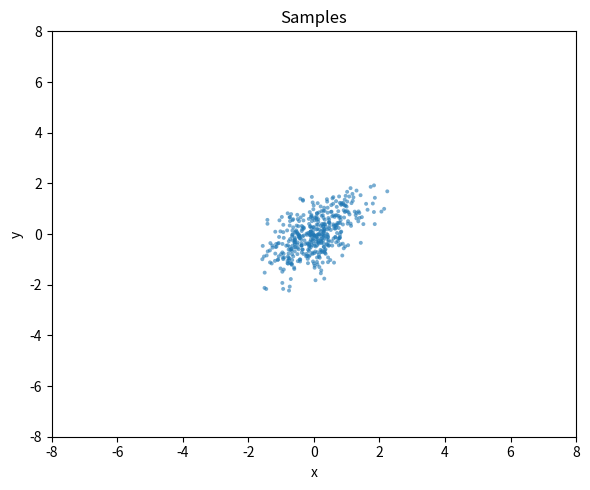
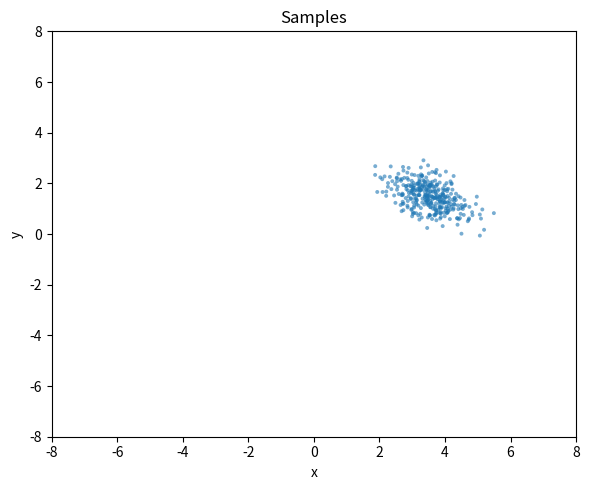
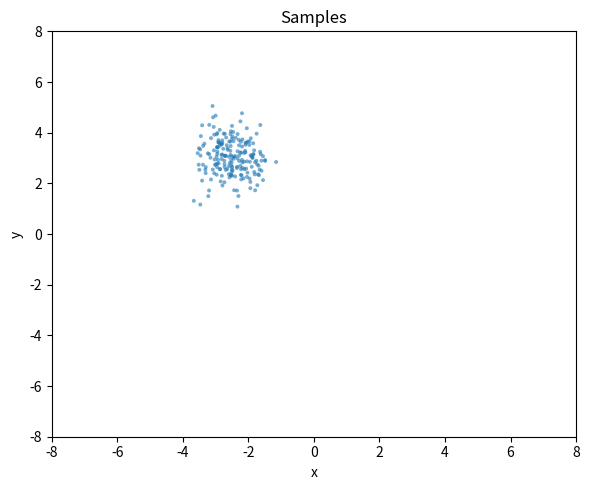
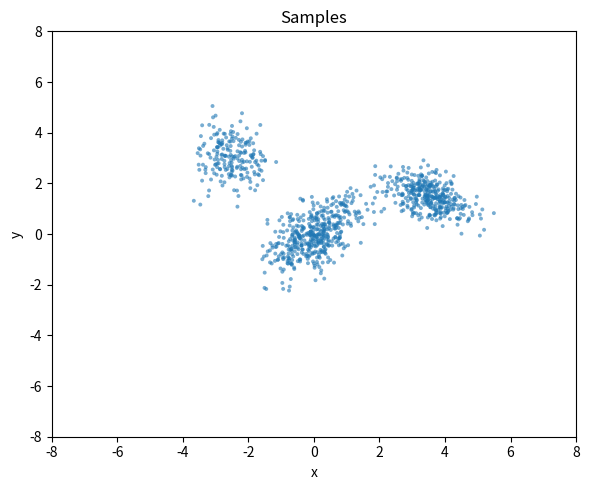
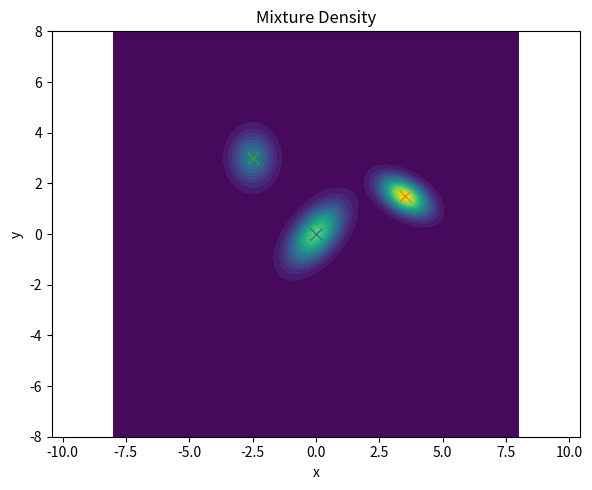

Reproduce these figures in Python, in order.
import numpy as np
import datetime
import matplotlib.pyplot as plt

# ------- GMM utilities -------

def sample_gmm(n_samples, weights, means, covs, seed=None):
    """
    Draw samples from a Gaussian Mixture Model.
    - weights: 1D array of shape (K,)
    - means: list/array of K elements, each (2,) for 2D
    - covs: list/array of K elements, each (2,2)
    - seed: seed of rng
    """
    rng = np.random.default_rng(seed)
    weights = np.asarray(weights, dtype=float)
    weights = weights / weights.sum()  # ensure normalization
    K = len(weights)

    # choose components for each sample
    comps = rng.choice(K, size=n_samples, p=weights)

    # sample from each chosen component
    X = np.zeros((n_samples, 2))
    for k in range(K):
        idx = np.where(comps == k)[0]
        if idx.size:
            X[idx] = rng.multivariate_normal(mean=means[k], cov=covs[k], size=idx.size)
    return X, comps

def mvn_pdf(X, mean, cov):
    """Multivariate normal density for 2D points X (N,2)."""
    X = np.atleast_2d(X)
    mean = np.asarray(mean)
    cov = np.asarray(cov)
    inv = np.linalg.inv(cov)
    det = np.linalg.det(cov)
    diff = X - mean
    expo = np.einsum('...i,ij,...j->...', diff, inv, diff)
    norm = 1.0 / (2.0 * np.pi * np.sqrt(det))
    return norm * np.exp(-0.5 * expo)

def mixture_pdf(X, weights, means, covs):
    """Mixture density at points X given (weights, means, covs)."""
    w = np.asarray(weights, dtype=float)
    w = w / w.sum()
    total = np.zeros(X.shape[0])
    for wk, mk, Sk in zip(w, means, covs):
        total += wk * mvn_pdf(X, mk, Sk)
    return total

# ------- Generate samples -------
def gen_samples(weights, means, covs, N, seed):
    X, comps = sample_gmm(N, weights, means, covs, seed)
    return X, comps

def get_weights():
    return  np.array([0.45, 0.35, 0.20])

def get_means():
    return [
        np.array([0.0, 0.0]),
        np.array([3.5, 1.5]),
        np.array([-2.5, 3.0]),
    ]

def get_covs():
    return [
        np.array([[0.5, 0.30],
                  [0.30, 0.60]]),   # tighter version of [[1.0, 0.6],[0.6,1.2]]

        np.array([[0.40, -0.15],
                  [-0.15, 0.25]]),  # tighter version of [[0.8,-0.3],[-0.3,0.5]]

        np.array([[0.30, 0.0],
                  [0.0, 0.45]]),    # tighter version of [[0.6,0],[0,0.9]]
    ]


def gen_dataset(N, seed):

    # ------- Example configuration -------
    # 3-component 2D GMM
    weights = get_weights()
    means = get_means()
    covs = get_covs()
    X, comps = gen_samples(weights, means, covs, N, seed)

    data_dict ={
        'X': X,
        'comps': comps,
        'conditional_observation': np.hstack([comps[:, None], X]),
        'unconditional_observation':np.hstack([np.zeros((len(X),1)), X]),
        'weights': weights,
        'means': means,
        'covs': covs
    }

    return data_dict

# ------- Plot sampled points -------
def plot_samples(X, x_range=(-8,8), y_range=(-8,8)):
    plt.figure(figsize=(6, 5))
    plt.xlim(x_range)
    plt.ylim(y_range)
    plt.scatter(X[:, 0], X[:, 1], s=8, alpha=0.6, edgecolor='none')
    plt.title("Samples")
    plt.xlabel("x")
    plt.ylabel("y")
    #plt.axis('equal')
    plt.tight_layout()
    plt.show()

# ------- Plot mixture density (contours) -------
# grid over data range with padding
def plot_gmm_pdf(weights, means, covs, x_range=(-8,8), y_range=(-8,8)):
    #pad = 2.0
    xmin, xmax = x_range #X.min(axis=0) - pad
    ymin, ymax = y_range #X.max(axis=0) + pad
    xx, yy = np.meshgrid(
        np.linspace(xmin, xmax, 200),
        np.linspace(ymin, ymax, 200)
    )
    grid = np.column_stack([xx.ravel(), yy.ravel()])

    zz = mixture_pdf(grid, weights, means, covs).reshape(xx.shape)

    plt.figure(figsize=(6, 5))
    plt.contourf(xx, yy, zz, levels=20)
    plt.title("Mixture Density")
    plt.xlabel("x")
    plt.ylabel("y")
    plt.axis('equal')
    plt.tight_layout()

    # Optionally, overlay component means
    for m in means:
        plt.plot(m[0], m[1], marker='x', markersize=8)

    plt.show()

def visualize_samples_and_pdf(dataset):
    for i in range(3):
        cluster_idxs = np.where(dataset["comps"]==i)[0]
        plot_samples(dataset['X'][cluster_idxs])
    plot_samples(dataset['X'])

    plot_gmm_pdf(weights=dataset['weights'],
                means=dataset['means'],
                covs=dataset['covs'],
                )

if __name__ == "__main__":

    N=1000
    seed=42
    dataset = gen_dataset(N, seed)

    # -- Comment out to generate visualizations -- 
    visualize_samples_and_pdf(dataset)

    # save_dir = "data/"
    # timestamp = datetime.datetime.now().strftime("%Y%m%d_%H%M%S")
    # unconditional_file = f"gmm_unconditional_{N}_{seed}_{timestamp}.npy"
    # conditional_file = f"gmm_conditional_{N}_{seed}_{timestamp}.npy"

    # np.save(save_dir+unconditional_file, dataset['unconditional_observation'])
    # np.save(save_dir+conditional_file, dataset['conditional_observation'])
